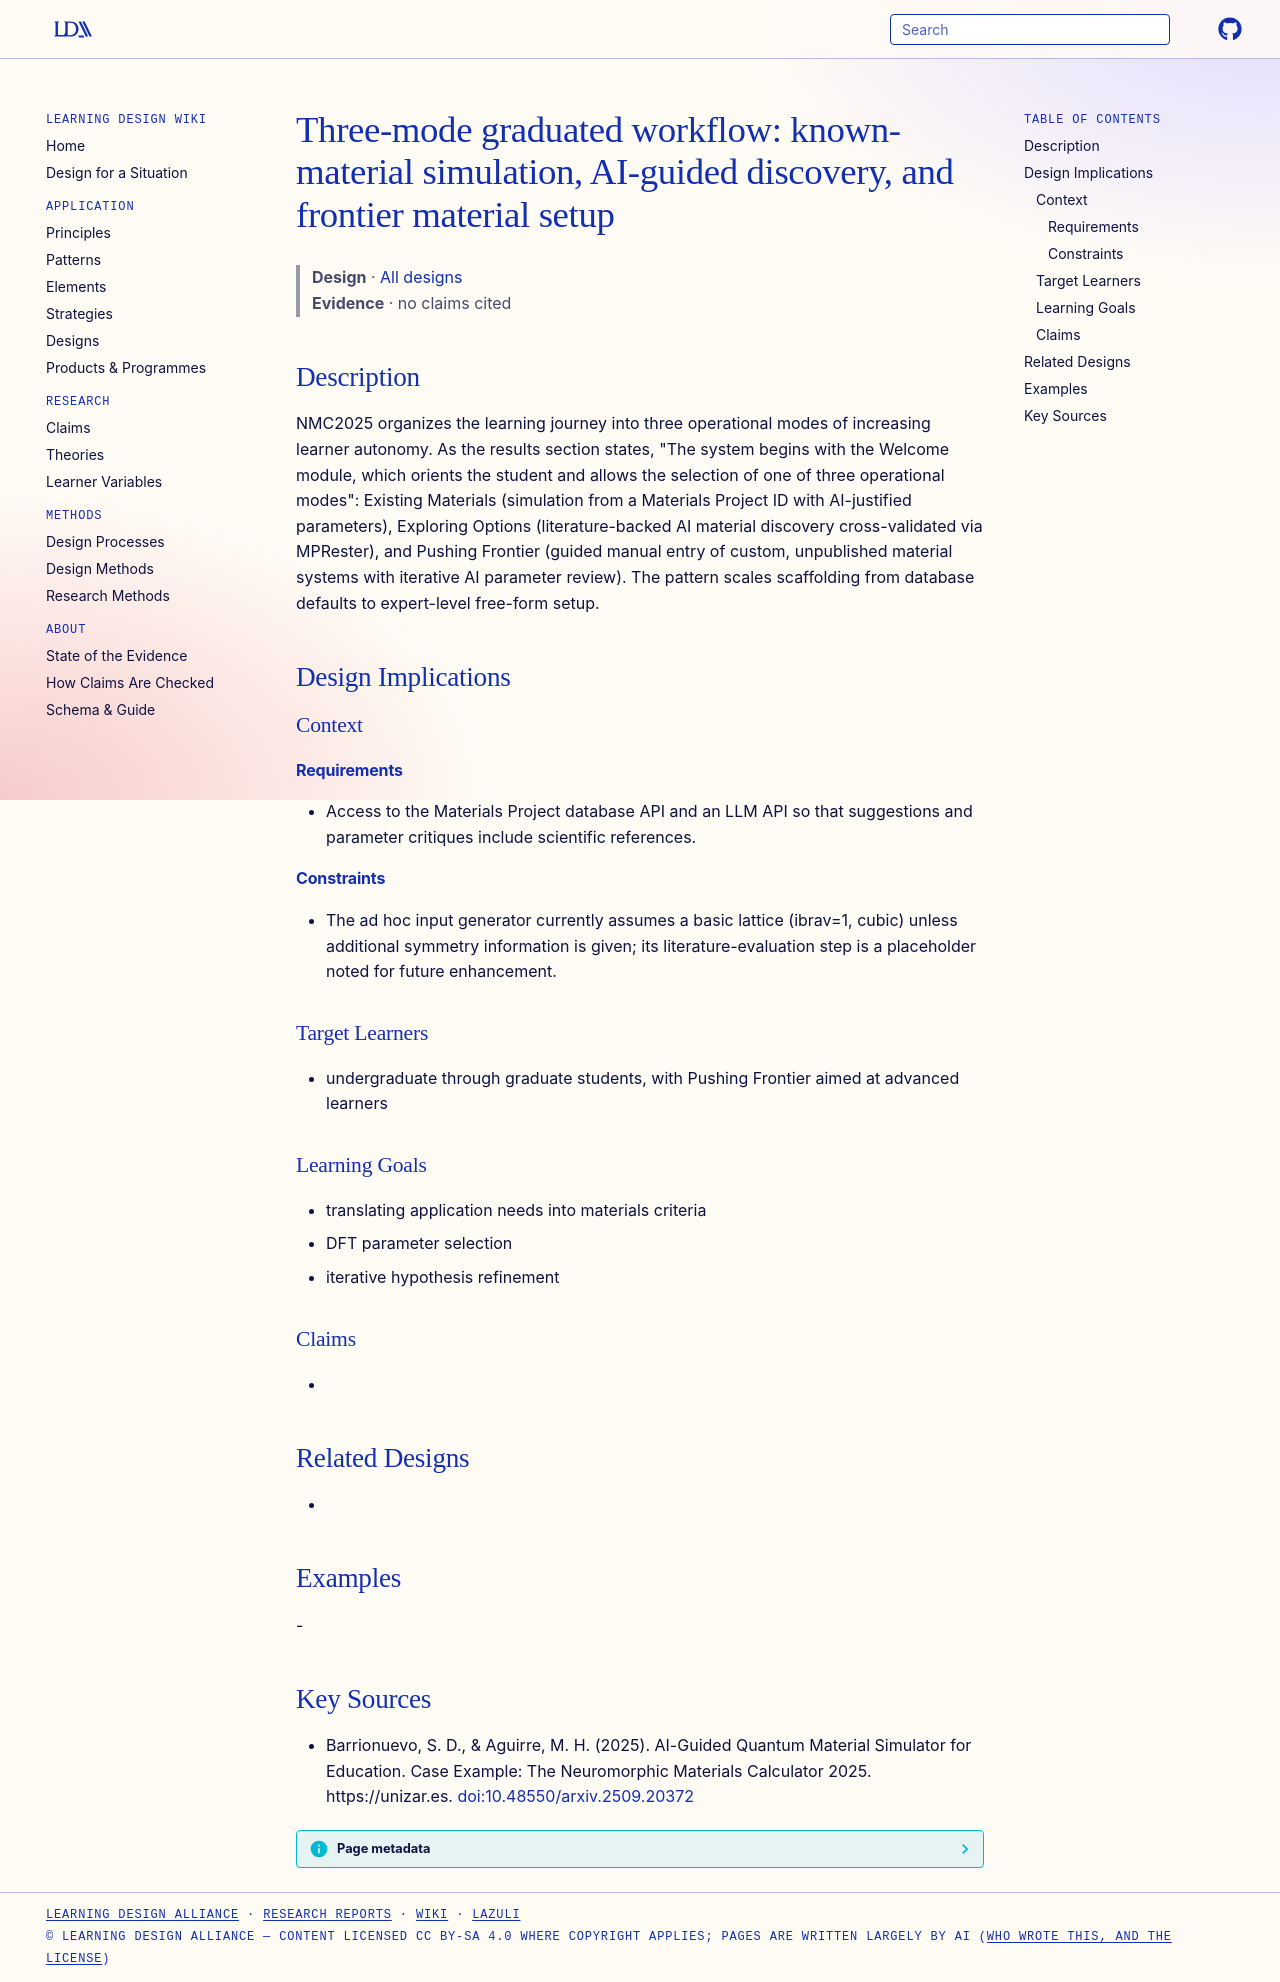

repository: Learning-Design-Alliance/learning-wiki · page: designs/nmc2025-three-mode-workflow/index.html · generator: mkdocs

---
type: design
id: nmc2025-three-mode-workflow
title: "Three-mode graduated workflow: known-material simulation, AI-guided discovery, and frontier material setup"
description: NMC2025 organizes the learning journey into three operational modes of increasing learner autonomy.
status: review
generated:
  by: "process:settle-candidates"
  at: 2026-11-21
sources:
  - id: barrionuevo-2025
    resource: "https://unizar.es"
    title: "Barrionuevo, S. D., & Aguirre, M. H. (2025). AI-Guided Quantum Material Simulator for Education. Case Example: The Neuromorphic Materials Calculator 2025. https://unizar.es"
    author: "Barrionuevo, S. D., & Aguirre, M. H"
---

# Three-mode graduated workflow: known-material simulation, AI-guided discovery, and frontier material setup

> **Design** · [All designs](index.md)
> **Evidence** · no claims cited

## Description
NMC2025 organizes the learning journey into three operational modes of increasing learner autonomy. As the results section states, "The system begins with the Welcome module, which orients the student and allows the selection of one of three operational modes": Existing Materials (simulation from a Materials Project ID with AI-justified parameters), Exploring Options (literature-backed AI material discovery cross-validated via MPRester), and Pushing Frontier (guided manual entry of custom, unpublished material systems with iterative AI parameter review). The pattern scales scaffolding from database defaults to expert-level free-form setup.

## Design Implications

### Context
#### Requirements
- Access to the Materials Project database API and an LLM API so that suggestions and parameter critiques include scientific references.
#### Constraints
- The ad hoc input generator currently assumes a basic lattice (ibrav=1, cubic) unless additional symmetry information is given; its literature-evaluation step is a placeholder noted for future enhancement.

### Target Learners
- undergraduate through graduate students, with Pushing Frontier aimed at advanced learners

### Learning Goals
- translating application needs into materials criteria
- DFT parameter selection
- iterative hypothesis refinement

### Claims
- 

## Related Designs
- 

## Examples
-

## Key Sources
- Barrionuevo, S. D., & Aguirre, M. H. (2025). AI-Guided Quantum Material Simulator for Education. Case Example: The Neuromorphic Materials Calculator 2025. https://unizar.es. [doi:10.48550/arxiv.2509.20372](https://doi.org/10.48550/arxiv.2509.20372)
